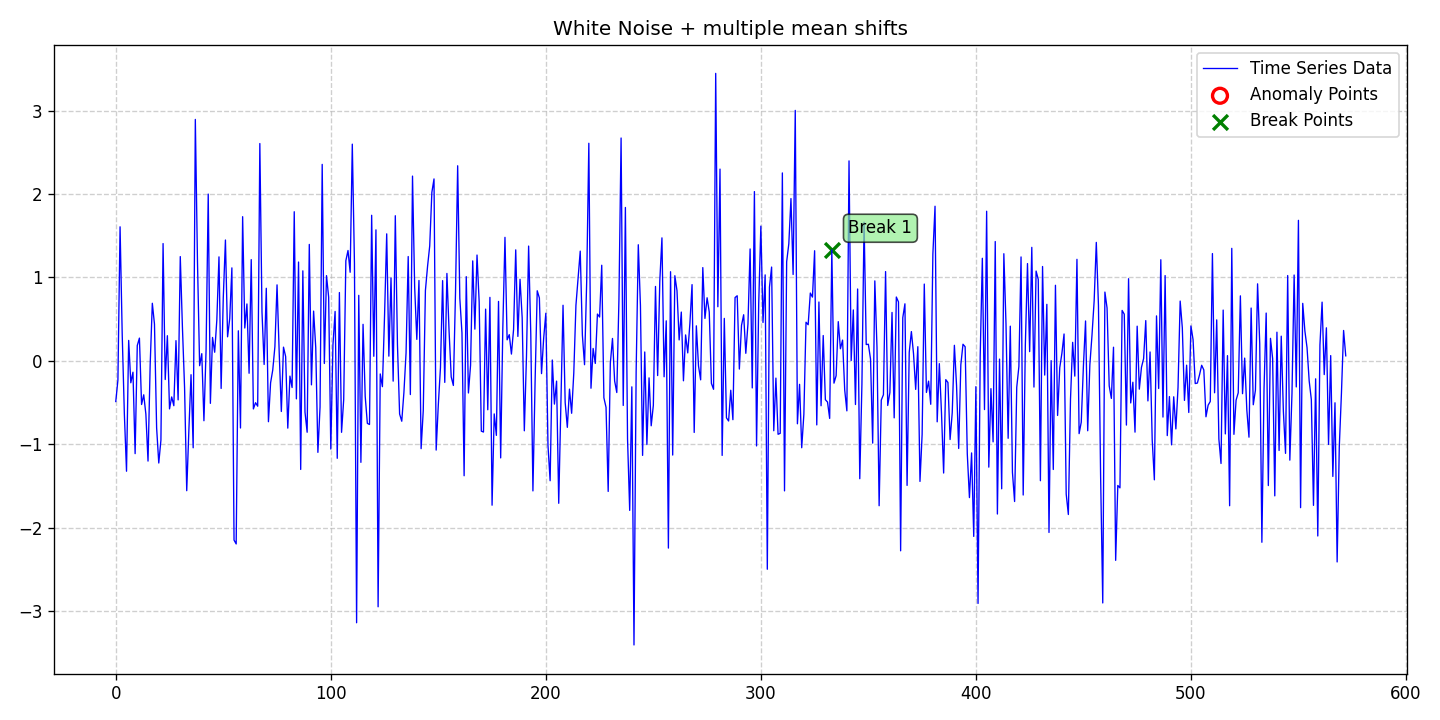

The data file committed next to this chart (first rows):
date, data, stationary, det_lin_up, det_lin_down, det_quad, det_cubic, det_exp, det_damped, stoc_trend, volatility, single_seas, multiple_seas, point_anom_single, point_anom_multi, collect_anom, context_anom, mean_shift, var_shift, trend_shift, point_anom_count, point_anom_location, point_anom_point, collect_anom_count
2020-01-01, -0.4869, 0, 0, 0, 0, 0, 0, 0, 0, 0, 0, 0, 0, 0, 0, 0, 1, 0, 0, 0, none, , 0
2020-01-02, -0.2301, 0, 0, 0, 0, 0, 0, 0, 0, 0, 0, 0, 0, 0, 0, 0, 1, 0, 0, 0, none, , 0
2020-01-03, 1.607, 0, 0, 0, 0, 0, 0, 0, 0, 0, 0, 0, 0, 0, 0, 0, 1, 0, 0, 0, none, , 0
2020-01-04, 0.3127, 0, 0, 0, 0, 0, 0, 0, 0, 0, 0, 0, 0, 0, 0, 0, 1, 0, 0, 0, none, , 0
2020-01-05, -0.6391, 0, 0, 0, 0, 0, 0, 0, 0, 0, 0, 0, 0, 0, 0, 0, 1, 0, 0, 0, none, , 0
2020-01-06, -1.322, 0, 0, 0, 0, 0, 0, 0, 0, 0, 0, 0, 0, 0, 0, 0, 1, 0, 0, 0, none, , 0
2020-01-07, 0.2453, 0, 0, 0, 0, 0, 0, 0, 0, 0, 0, 0, 0, 0, 0, 0, 1, 0, 0, 0, none, , 0
2020-01-08, -0.2625, 0, 0, 0, 0, 0, 0, 0, 0, 0, 0, 0, 0, 0, 0, 0, 1, 0, 0, 0, none, , 0
2020-01-09, -0.1355, 0, 0, 0, 0, 0, 0, 0, 0, 0, 0, 0, 0, 0, 0, 0, 1, 0, 0, 0, none, , 0
2020-01-10, -1.111, 0, 0, 0, 0, 0, 0, 0, 0, 0, 0, 0, 0, 0, 0, 0, 1, 0, 0, 0, none, , 0
2020-01-11, 0.1842, 0, 0, 0, 0, 0, 0, 0, 0, 0, 0, 0, 0, 0, 0, 0, 1, 0, 0, 0, none, , 0
2020-01-12, 0.2729, 0, 0, 0, 0, 0, 0, 0, 0, 0, 0, 0, 0, 0, 0, 0, 1, 0, 0, 0, none, , 0
2020-01-13, -0.5226, 0, 0, 0, 0, 0, 0, 0, 0, 0, 0, 0, 0, 0, 0, 0, 1, 0, 0, 0, none, , 0
2020-01-14, -0.4063, 0, 0, 0, 0, 0, 0, 0, 0, 0, 0, 0, 0, 0, 0, 0, 1, 0, 0, 0, none, , 0
2020-01-15, -0.6375, 0, 0, 0, 0, 0, 0, 0, 0, 0, 0, 0, 0, 0, 0, 0, 1, 0, 0, 0, none, , 0
2020-01-16, -1.2, 0, 0, 0, 0, 0, 0, 0, 0, 0, 0, 0, 0, 0, 0, 0, 1, 0, 0, 0, none, , 0
2020-01-17, -0.04563, 0, 0, 0, 0, 0, 0, 0, 0, 0, 0, 0, 0, 0, 0, 0, 1, 0, 0, 0, none, , 0
2020-01-18, 0.6904, 0, 0, 0, 0, 0, 0, 0, 0, 0, 0, 0, 0, 0, 0, 0, 1, 0, 0, 0, none, , 0
2020-01-19, 0.4414, 0, 0, 0, 0, 0, 0, 0, 0, 0, 0, 0, 0, 0, 0, 0, 1, 0, 0, 0, none, , 0
2020-01-20, -0.8024, 0, 0, 0, 0, 0, 0, 0, 0, 0, 0, 0, 0, 0, 0, 0, 1, 0, 0, 0, none, , 0
2020-01-21, -1.224, 0, 0, 0, 0, 0, 0, 0, 0, 0, 0, 0, 0, 0, 0, 0, 1, 0, 0, 0, none, , 0
2020-01-22, -0.95, 0, 0, 0, 0, 0, 0, 0, 0, 0, 0, 0, 0, 0, 0, 0, 1, 0, 0, 0, none, , 0
2020-01-23, 1.406, 0, 0, 0, 0, 0, 0, 0, 0, 0, 0, 0, 0, 0, 0, 0, 1, 0, 0, 0, none, , 0
2020-01-24, -0.2232, 0, 0, 0, 0, 0, 0, 0, 0, 0, 0, 0, 0, 0, 0, 0, 1, 0, 0, 0, none, , 0
2020-01-25, 0.3016, 0, 0, 0, 0, 0, 0, 0, 0, 0, 0, 0, 0, 0, 0, 0, 1, 0, 0, 0, none, , 0
2020-01-26, -0.575, 0, 0, 0, 0, 0, 0, 0, 0, 0, 0, 0, 0, 0, 0, 0, 1, 0, 0, 0, none, , 0
2020-01-27, -0.4321, 0, 0, 0, 0, 0, 0, 0, 0, 0, 0, 0, 0, 0, 0, 0, 1, 0, 0, 0, none, , 0
2020-01-28, -0.537, 0, 0, 0, 0, 0, 0, 0, 0, 0, 0, 0, 0, 0, 0, 0, 1, 0, 0, 0, none, , 0
2020-01-29, 0.2426, 0, 0, 0, 0, 0, 0, 0, 0, 0, 0, 0, 0, 0, 0, 0, 1, 0, 0, 0, none, , 0
2020-01-30, -0.4674, 0, 0, 0, 0, 0, 0, 0, 0, 0, 0, 0, 0, 0, 0, 0, 1, 0, 0, 0, none, , 0
2020-01-31, 1.25, 0, 0, 0, 0, 0, 0, 0, 0, 0, 0, 0, 0, 0, 0, 0, 1, 0, 0, 0, none, , 0
2020-02-01, 0.4031, 0, 0, 0, 0, 0, 0, 0, 0, 0, 0, 0, 0, 0, 0, 0, 1, 0, 0, 0, none, , 0
2020-02-02, -0.3229, 0, 0, 0, 0, 0, 0, 0, 0, 0, 0, 0, 0, 0, 0, 0, 1, 0, 0, 0, none, , 0
2020-02-03, -1.555, 0, 0, 0, 0, 0, 0, 0, 0, 0, 0, 0, 0, 0, 0, 0, 1, 0, 0, 0, none, , 0
2020-02-04, -0.8298, 0, 0, 0, 0, 0, 0, 0, 0, 0, 0, 0, 0, 0, 0, 0, 1, 0, 0, 0, none, , 0
2020-02-05, -0.1656, 0, 0, 0, 0, 0, 0, 0, 0, 0, 0, 0, 0, 0, 0, 0, 1, 0, 0, 0, none, , 0
2020-02-06, -1.041, 0, 0, 0, 0, 0, 0, 0, 0, 0, 0, 0, 0, 0, 0, 0, 1, 0, 0, 0, none, , 0
2020-02-07, 2.893, 0, 0, 0, 0, 0, 0, 0, 0, 0, 0, 0, 0, 0, 0, 0, 1, 0, 0, 0, none, , 0
2020-02-08, 1.19, 0, 0, 0, 0, 0, 0, 0, 0, 0, 0, 0, 0, 0, 0, 0, 1, 0, 0, 0, none, , 0
2020-02-09, -0.0575, 0, 0, 0, 0, 0, 0, 0, 0, 0, 0, 0, 0, 0, 0, 0, 1, 0, 0, 0, none, , 0
2020-02-10, 0.08646, 0, 0, 0, 0, 0, 0, 0, 0, 0, 0, 0, 0, 0, 0, 0, 1, 0, 0, 0, none, , 0
2020-02-11, -0.7171, 0, 0, 0, 0, 0, 0, 0, 0, 0, 0, 0, 0, 0, 0, 0, 1, 0, 0, 0, none, , 0
2020-02-12, 0.1317, 0, 0, 0, 0, 0, 0, 0, 0, 0, 0, 0, 0, 0, 0, 0, 1, 0, 0, 0, none, , 0
2020-02-13, 1.999, 0, 0, 0, 0, 0, 0, 0, 0, 0, 0, 0, 0, 0, 0, 0, 1, 0, 0, 0, none, , 0
2020-02-14, -0.5089, 0, 0, 0, 0, 0, 0, 0, 0, 0, 0, 0, 0, 0, 0, 0, 1, 0, 0, 0, none, , 0
2020-02-15, 0.2807, 0, 0, 0, 0, 0, 0, 0, 0, 0, 0, 0, 0, 0, 0, 0, 1, 0, 0, 0, none, , 0
2020-02-16, 0.1035, 0, 0, 0, 0, 0, 0, 0, 0, 0, 0, 0, 0, 0, 0, 0, 1, 0, 0, 0, none, , 0
2020-02-17, 0.4902, 0, 0, 0, 0, 0, 0, 0, 0, 0, 0, 0, 0, 0, 0, 0, 1, 0, 0, 0, none, , 0
2020-02-18, 1.246, 0, 0, 0, 0, 0, 0, 0, 0, 0, 0, 0, 0, 0, 0, 0, 1, 0, 0, 0, none, , 0
2020-02-19, -0.3302, 0, 0, 0, 0, 0, 0, 0, 0, 0, 0, 0, 0, 0, 0, 0, 1, 0, 0, 0, none, , 0
2020-02-20, 0.758, 0, 0, 0, 0, 0, 0, 0, 0, 0, 0, 0, 0, 0, 0, 0, 1, 0, 0, 0, none, , 0
2020-02-21, 1.448, 0, 0, 0, 0, 0, 0, 0, 0, 0, 0, 0, 0, 0, 0, 0, 1, 0, 0, 0, none, , 0
2020-02-22, 0.2884, 0, 0, 0, 0, 0, 0, 0, 0, 0, 0, 0, 0, 0, 0, 0, 1, 0, 0, 0, none, , 0
2020-02-23, 0.5078, 0, 0, 0, 0, 0, 0, 0, 0, 0, 0, 0, 0, 0, 0, 0, 1, 0, 0, 0, none, , 0
2020-02-24, 1.114, 0, 0, 0, 0, 0, 0, 0, 0, 0, 0, 0, 0, 0, 0, 0, 1, 0, 0, 0, none, , 0
2020-02-25, -2.147, 0, 0, 0, 0, 0, 0, 0, 0, 0, 0, 0, 0, 0, 0, 0, 1, 0, 0, 0, none, , 0
2020-02-26, -2.193, 0, 0, 0, 0, 0, 0, 0, 0, 0, 0, 0, 0, 0, 0, 0, 1, 0, 0, 0, none, , 0
2020-02-27, 0.3604, 0, 0, 0, 0, 0, 0, 0, 0, 0, 0, 0, 0, 0, 0, 0, 1, 0, 0, 0, none, , 0
2020-02-28, -0.8043, 0, 0, 0, 0, 0, 0, 0, 0, 0, 0, 0, 0, 0, 0, 0, 1, 0, 0, 0, none, , 0
2020-02-29, 1.728, 0, 0, 0, 0, 0, 0, 0, 0, 0, 0, 0, 0, 0, 0, 0, 1, 0, 0, 0, none, , 0
... 513 more rows
